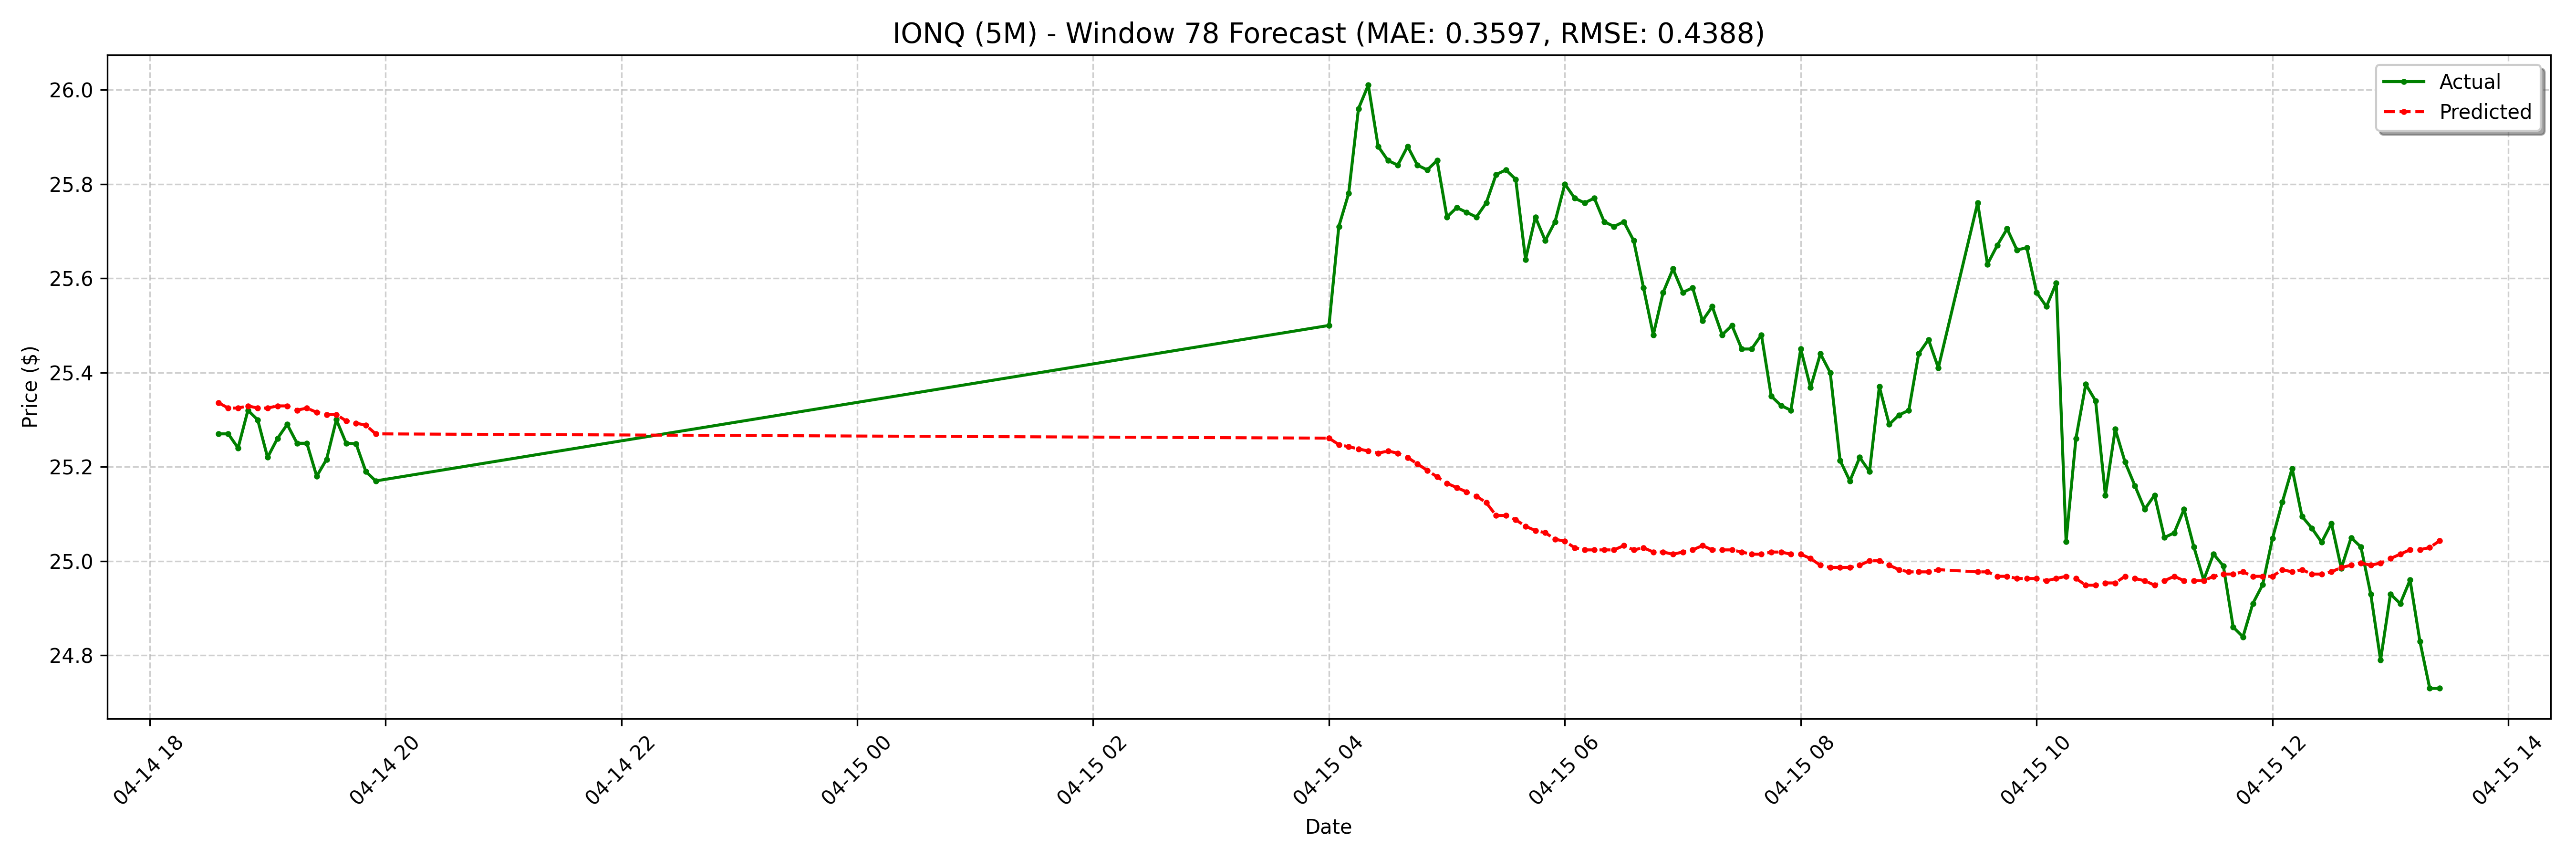

The table this chart was drawn from, first rows:
date, actual, forecast
2025-04-14 18:35:00-04:00, 25.27, 25.34
2025-04-14 18:40:00-04:00, 25.27, 25.32
2025-04-14 18:45:00-04:00, 25.24, 25.32
2025-04-14 18:50:00-04:00, 25.32, 25.33
2025-04-14 18:55:00-04:00, 25.3, 25.32
2025-04-14 19:00:00-04:00, 25.22, 25.32
2025-04-14 19:05:00-04:00, 25.26, 25.33
2025-04-14 19:10:00-04:00, 25.29, 25.33
2025-04-14 19:15:00-04:00, 25.25, 25.32
2025-04-14 19:20:00-04:00, 25.25, 25.32
2025-04-14 19:25:00-04:00, 25.18, 25.32
2025-04-14 19:30:00-04:00, 25.22, 25.31
2025-04-14 19:35:00-04:00, 25.3, 25.31
2025-04-14 19:40:00-04:00, 25.25, 25.3
2025-04-14 19:45:00-04:00, 25.25, 25.29
2025-04-14 19:50:00-04:00, 25.19, 25.29
2025-04-14 19:55:00-04:00, 25.17, 25.27
2025-04-15 04:00:00-04:00, 25.5, 25.26
2025-04-15 04:05:00-04:00, 25.71, 25.25
2025-04-15 04:10:00-04:00, 25.78, 25.24
2025-04-15 04:15:00-04:00, 25.96, 25.24
2025-04-15 04:20:00-04:00, 26.01, 25.23
2025-04-15 04:25:00-04:00, 25.88, 25.23
2025-04-15 04:30:00-04:00, 25.85, 25.23
2025-04-15 04:35:00-04:00, 25.84, 25.23
2025-04-15 04:40:00-04:00, 25.88, 25.22
2025-04-15 04:45:00-04:00, 25.84, 25.21
2025-04-15 04:50:00-04:00, 25.83, 25.19
2025-04-15 04:55:00-04:00, 25.85, 25.18
2025-04-15 05:00:00-04:00, 25.73, 25.17
2025-04-15 05:05:00-04:00, 25.75, 25.16
2025-04-15 05:10:00-04:00, 25.74, 25.15
2025-04-15 05:15:00-04:00, 25.73, 25.14
2025-04-15 05:20:00-04:00, 25.76, 25.12
2025-04-15 05:25:00-04:00, 25.82, 25.1
2025-04-15 05:30:00-04:00, 25.83, 25.1
2025-04-15 05:35:00-04:00, 25.81, 25.09
2025-04-15 05:40:00-04:00, 25.64, 25.07
2025-04-15 05:45:00-04:00, 25.73, 25.06
2025-04-15 05:50:00-04:00, 25.68, 25.06
2025-04-15 05:55:00-04:00, 25.72, 25.05
2025-04-15 06:00:00-04:00, 25.8, 25.04
2025-04-15 06:05:00-04:00, 25.77, 25.03
2025-04-15 06:10:00-04:00, 25.76, 25.02
2025-04-15 06:15:00-04:00, 25.77, 25.02
2025-04-15 06:20:00-04:00, 25.72, 25.02
2025-04-15 06:25:00-04:00, 25.71, 25.02
2025-04-15 06:30:00-04:00, 25.72, 25.03
2025-04-15 06:35:00-04:00, 25.68, 25.02
2025-04-15 06:40:00-04:00, 25.58, 25.03
2025-04-15 06:45:00-04:00, 25.48, 25.02
2025-04-15 06:50:00-04:00, 25.57, 25.02
2025-04-15 06:55:00-04:00, 25.62, 25.01
2025-04-15 07:00:00-04:00, 25.57, 25.02
2025-04-15 07:05:00-04:00, 25.58, 25.02
2025-04-15 07:10:00-04:00, 25.51, 25.03
2025-04-15 07:15:00-04:00, 25.54, 25.02
2025-04-15 07:20:00-04:00, 25.48, 25.02
2025-04-15 07:25:00-04:00, 25.5, 25.02
2025-04-15 07:30:00-04:00, 25.45, 25.02
... 68 more rows
